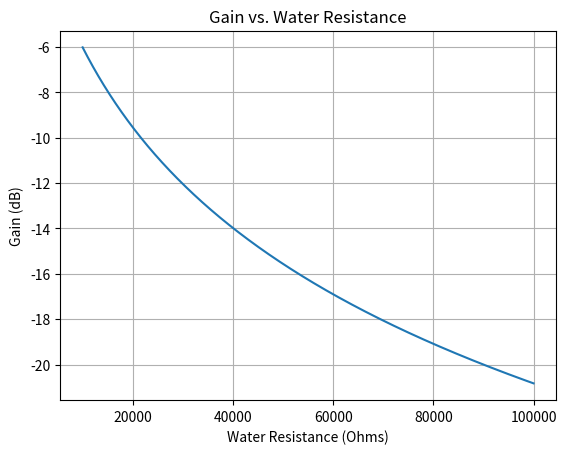

Recreate this plot in Python.
import numpy as np
import matplotlib.pyplot as plt

def transfer_function(R_fixed, R_variable):
    return R_variable / (R_fixed + R_variable)

# input signal
V_amplitude = 5  
frequency = 60 
phase = 0
time = np.linspace(0, 1, 1000) 
V_in = V_amplitude * np.sin(2 * np.pi * frequency * time + phase)

R_variable = 10000 
R_fixed = np.linspace(10000, 100000, 1000)
V_peak = V_amplitude # V_amplitude/np.sqrt(2) --> rms

V_out = transfer_function(R_fixed, R_variable) * V_peak

gain = V_out / V_peak
gain_dB = (20 * np.log10(gain))

plt.figure()
plt.plot(R_fixed, gain_dB)
plt.xlabel('Water Resistance (Ohms)')
plt.ylabel('Gain (dB)')
plt.title('Gain vs. Water Resistance')
plt.grid(True)
plt.show()